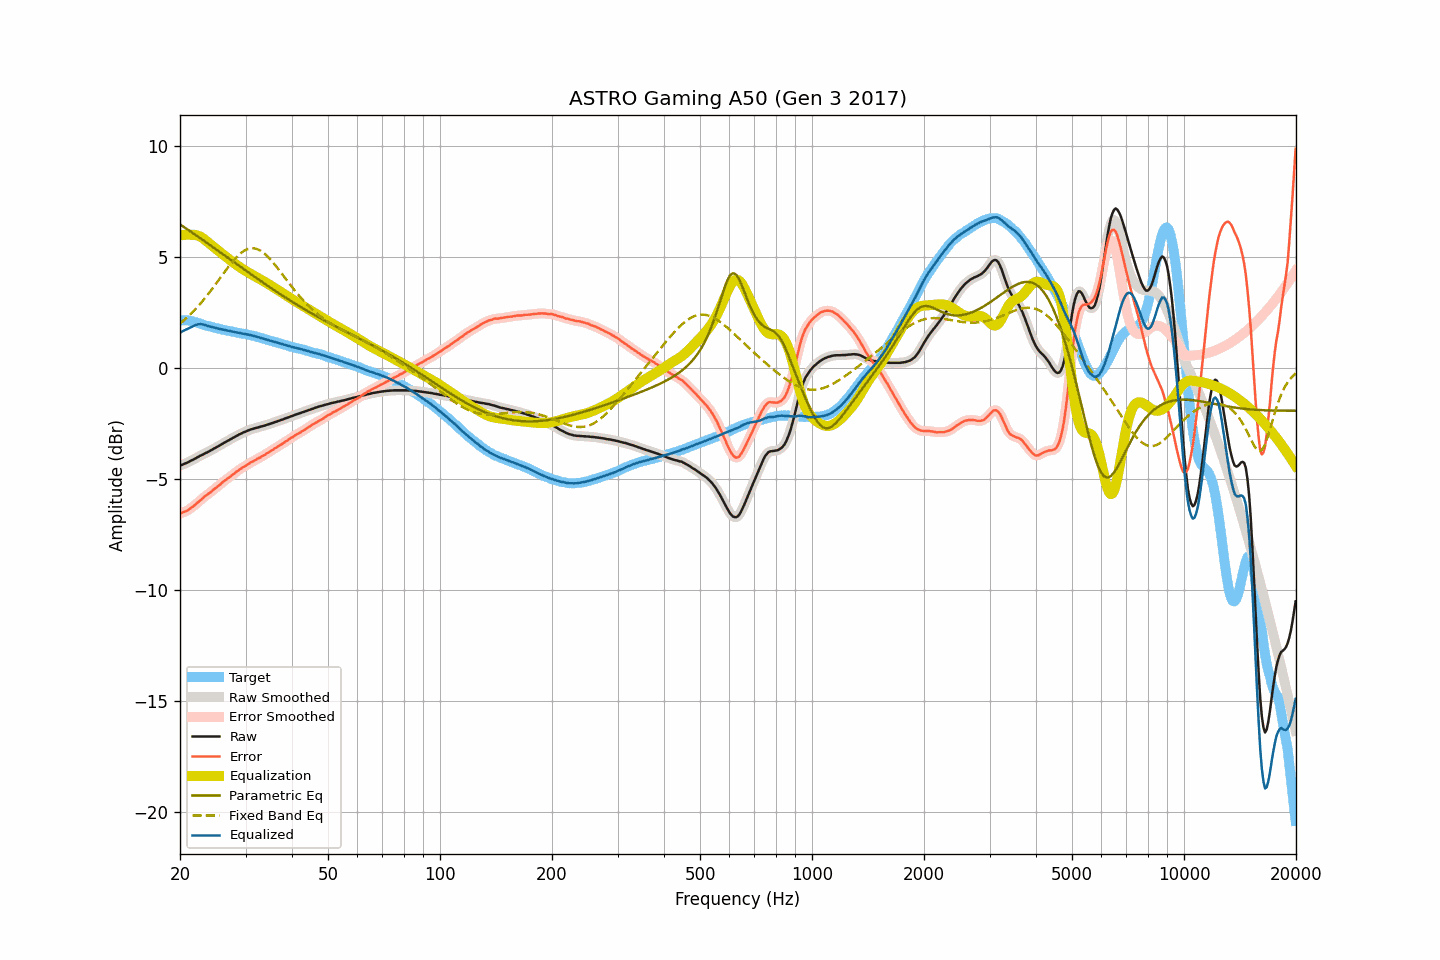

Source data for this figure (header and first rows):
frequency, raw, smoothed, error, error_smoothed, equalization, parametric_eq, fixed_band_eq, equalized_raw, equalized_smoothed, target
20.00, -4.38, -4.38, -6.54, -6.54, 5.98, 6.48, 2.02, 1.60, 1.60, 2.16
20.20, -4.35, -4.35, -6.51, -6.52, 5.99, 6.43, 2.08, 1.64, 1.64, 2.16
20.40, -4.32, -4.32, -6.48, -6.49, 6.00, 6.38, 2.14, 1.68, 1.68, 2.16
20.61, -4.29, -4.29, -6.45, -6.46, 6.01, 6.33, 2.20, 1.72, 1.72, 2.16
20.81, -4.26, -4.26, -6.42, -6.42, 6.01, 6.29, 2.26, 1.75, 1.75, 2.16
21.02, -4.23, -4.23, -6.39, -6.38, 6.02, 6.24, 2.33, 1.78, 1.79, 2.16
21.23, -4.19, -4.19, -6.33, -6.34, 6.01, 6.19, 2.40, 1.82, 1.82, 2.14
21.44, -4.15, -4.16, -6.28, -6.28, 6.01, 6.14, 2.47, 1.86, 1.85, 2.13
21.66, -4.12, -4.12, -6.23, -6.23, 6.01, 6.09, 2.54, 1.89, 1.89, 2.11
21.87, -4.08, -4.08, -6.17, -6.17, 6.01, 6.04, 2.62, 1.93, 1.93, 2.09
22.09, -4.04, -4.04, -6.12, -6.11, 6.00, 5.99, 2.69, 1.95, 1.95, 2.08
22.31, -4.00, -4.00, -6.05, -6.05, 5.98, 5.94, 2.77, 1.98, 1.98, 2.05
22.54, -3.96, -3.96, -5.99, -5.99, 5.95, 5.89, 2.85, 1.99, 1.99, 2.03
22.76, -3.92, -3.93, -5.93, -5.93, 5.91, 5.84, 2.94, 1.99, 1.99, 2.00
22.99, -3.89, -3.89, -5.87, -5.86, 5.87, 5.79, 3.02, 1.97, 1.98, 1.97
23.22, -3.85, -3.85, -5.80, -5.80, 5.82, 5.74, 3.11, 1.96, 1.96, 1.94
23.45, -3.81, -3.82, -5.73, -5.74, 5.76, 5.69, 3.20, 1.95, 1.94, 1.92
23.69, -3.78, -3.78, -5.69, -5.69, 5.70, 5.63, 3.29, 1.91, 1.92, 1.91
23.92, -3.74, -3.74, -5.63, -5.63, 5.63, 5.58, 3.38, 1.89, 1.89, 1.89
24.16, -3.70, -3.70, -5.58, -5.58, 5.57, 5.53, 3.48, 1.87, 1.87, 1.88
24.40, -3.66, -3.66, -5.52, -5.52, 5.52, 5.48, 3.57, 1.86, 1.86, 1.86
24.65, -3.62, -3.62, -5.46, -5.46, 5.46, 5.43, 3.67, 1.84, 1.84, 1.84
24.89, -3.58, -3.58, -5.40, -5.40, 5.40, 5.38, 3.77, 1.82, 1.82, 1.82
25.14, -3.54, -3.54, -5.35, -5.35, 5.34, 5.33, 3.87, 1.80, 1.80, 1.81
25.39, -3.50, -3.50, -5.29, -5.29, 5.28, 5.28, 3.97, 1.78, 1.78, 1.78
25.65, -3.46, -3.46, -5.24, -5.23, 5.23, 5.22, 4.07, 1.76, 1.77, 1.77
25.91, -3.41, -3.42, -5.16, -5.17, 5.17, 5.17, 4.17, 1.75, 1.75, 1.74
26.16, -3.37, -3.37, -5.10, -5.11, 5.11, 5.12, 4.27, 1.74, 1.74, 1.73
26.43, -3.33, -3.33, -5.05, -5.05, 5.05, 5.07, 4.37, 1.72, 1.72, 1.72
26.69, -3.29, -3.29, -4.99, -5.00, 5.00, 5.02, 4.46, 1.70, 1.70, 1.70
26.96, -3.25, -3.25, -4.94, -4.94, 4.94, 4.97, 4.56, 1.69, 1.69, 1.69
27.23, -3.21, -3.21, -4.89, -4.89, 4.89, 4.91, 4.65, 1.67, 1.67, 1.68
27.50, -3.17, -3.17, -4.84, -4.84, 4.83, 4.86, 4.74, 1.66, 1.66, 1.67
27.77, -3.13, -3.13, -4.78, -4.78, 4.78, 4.81, 4.83, 1.64, 1.64, 1.64
28.05, -3.09, -3.09, -4.72, -4.72, 4.72, 4.76, 4.91, 1.63, 1.63, 1.63
28.33, -3.05, -3.05, -4.66, -4.67, 4.67, 4.71, 4.99, 1.62, 1.62, 1.61
28.62, -3.01, -3.01, -4.61, -4.61, 4.62, 4.66, 5.07, 1.60, 1.60, 1.60
28.90, -2.97, -2.97, -4.56, -4.56, 4.56, 4.60, 5.13, 1.59, 1.59, 1.59
29.19, -2.94, -2.94, -4.51, -4.51, 4.51, 4.55, 5.19, 1.57, 1.58, 1.57
29.48, -2.90, -2.90, -4.47, -4.47, 4.47, 4.50, 5.25, 1.56, 1.56, 1.56
29.78, -2.87, -2.87, -4.43, -4.42, 4.42, 4.45, 5.30, 1.55, 1.55, 1.55
30.08, -2.84, -2.84, -4.38, -4.38, 4.38, 4.40, 5.33, 1.53, 1.53, 1.54
30.38, -2.81, -2.81, -4.33, -4.33, 4.33, 4.35, 5.37, 1.52, 1.52, 1.52
30.68, -2.78, -2.78, -4.29, -4.29, 4.29, 4.30, 5.39, 1.51, 1.51, 1.51
30.99, -2.75, -2.76, -4.24, -4.24, 4.25, 4.24, 5.40, 1.50, 1.49, 1.49
31.30, -2.73, -2.73, -4.21, -4.21, 4.21, 4.19, 5.40, 1.47, 1.47, 1.47
31.61, -2.71, -2.71, -4.17, -4.17, 4.17, 4.14, 5.40, 1.45, 1.45, 1.46
31.93, -2.69, -2.69, -4.13, -4.13, 4.13, 4.09, 5.39, 1.43, 1.43, 1.44
32.24, -2.67, -2.67, -4.08, -4.09, 4.09, 4.04, 5.37, 1.41, 1.41, 1.41
32.57, -2.65, -2.65, -4.05, -4.04, 4.05, 3.99, 5.33, 1.39, 1.39, 1.39
32.89, -2.63, -2.63, -4.01, -4.01, 4.01, 3.94, 5.30, 1.37, 1.37, 1.38
33.22, -2.61, -2.61, -3.96, -3.97, 3.96, 3.89, 5.25, 1.35, 1.35, 1.35
33.55, -2.59, -2.59, -3.93, -3.93, 3.92, 3.84, 5.20, 1.33, 1.33, 1.34
33.89, -2.57, -2.57, -3.88, -3.88, 3.88, 3.79, 5.14, 1.31, 1.31, 1.31
34.23, -2.54, -2.55, -3.83, -3.84, 3.84, 3.74, 5.07, 1.29, 1.29, 1.29
34.57, -2.52, -2.52, -3.79, -3.79, 3.79, 3.69, 5.00, 1.27, 1.27, 1.27
34.92, -2.50, -2.50, -3.75, -3.75, 3.75, 3.64, 4.92, 1.24, 1.25, 1.24
35.27, -2.47, -2.48, -3.70, -3.70, 3.70, 3.60, 4.84, 1.23, 1.23, 1.23
35.62, -2.45, -2.45, -3.66, -3.66, 3.66, 3.55, 4.75, 1.20, 1.21, 1.21
35.97, -2.42, -2.42, -3.60, -3.61, 3.61, 3.50, 4.67, 1.19, 1.19, 1.18
... 635 more rows
